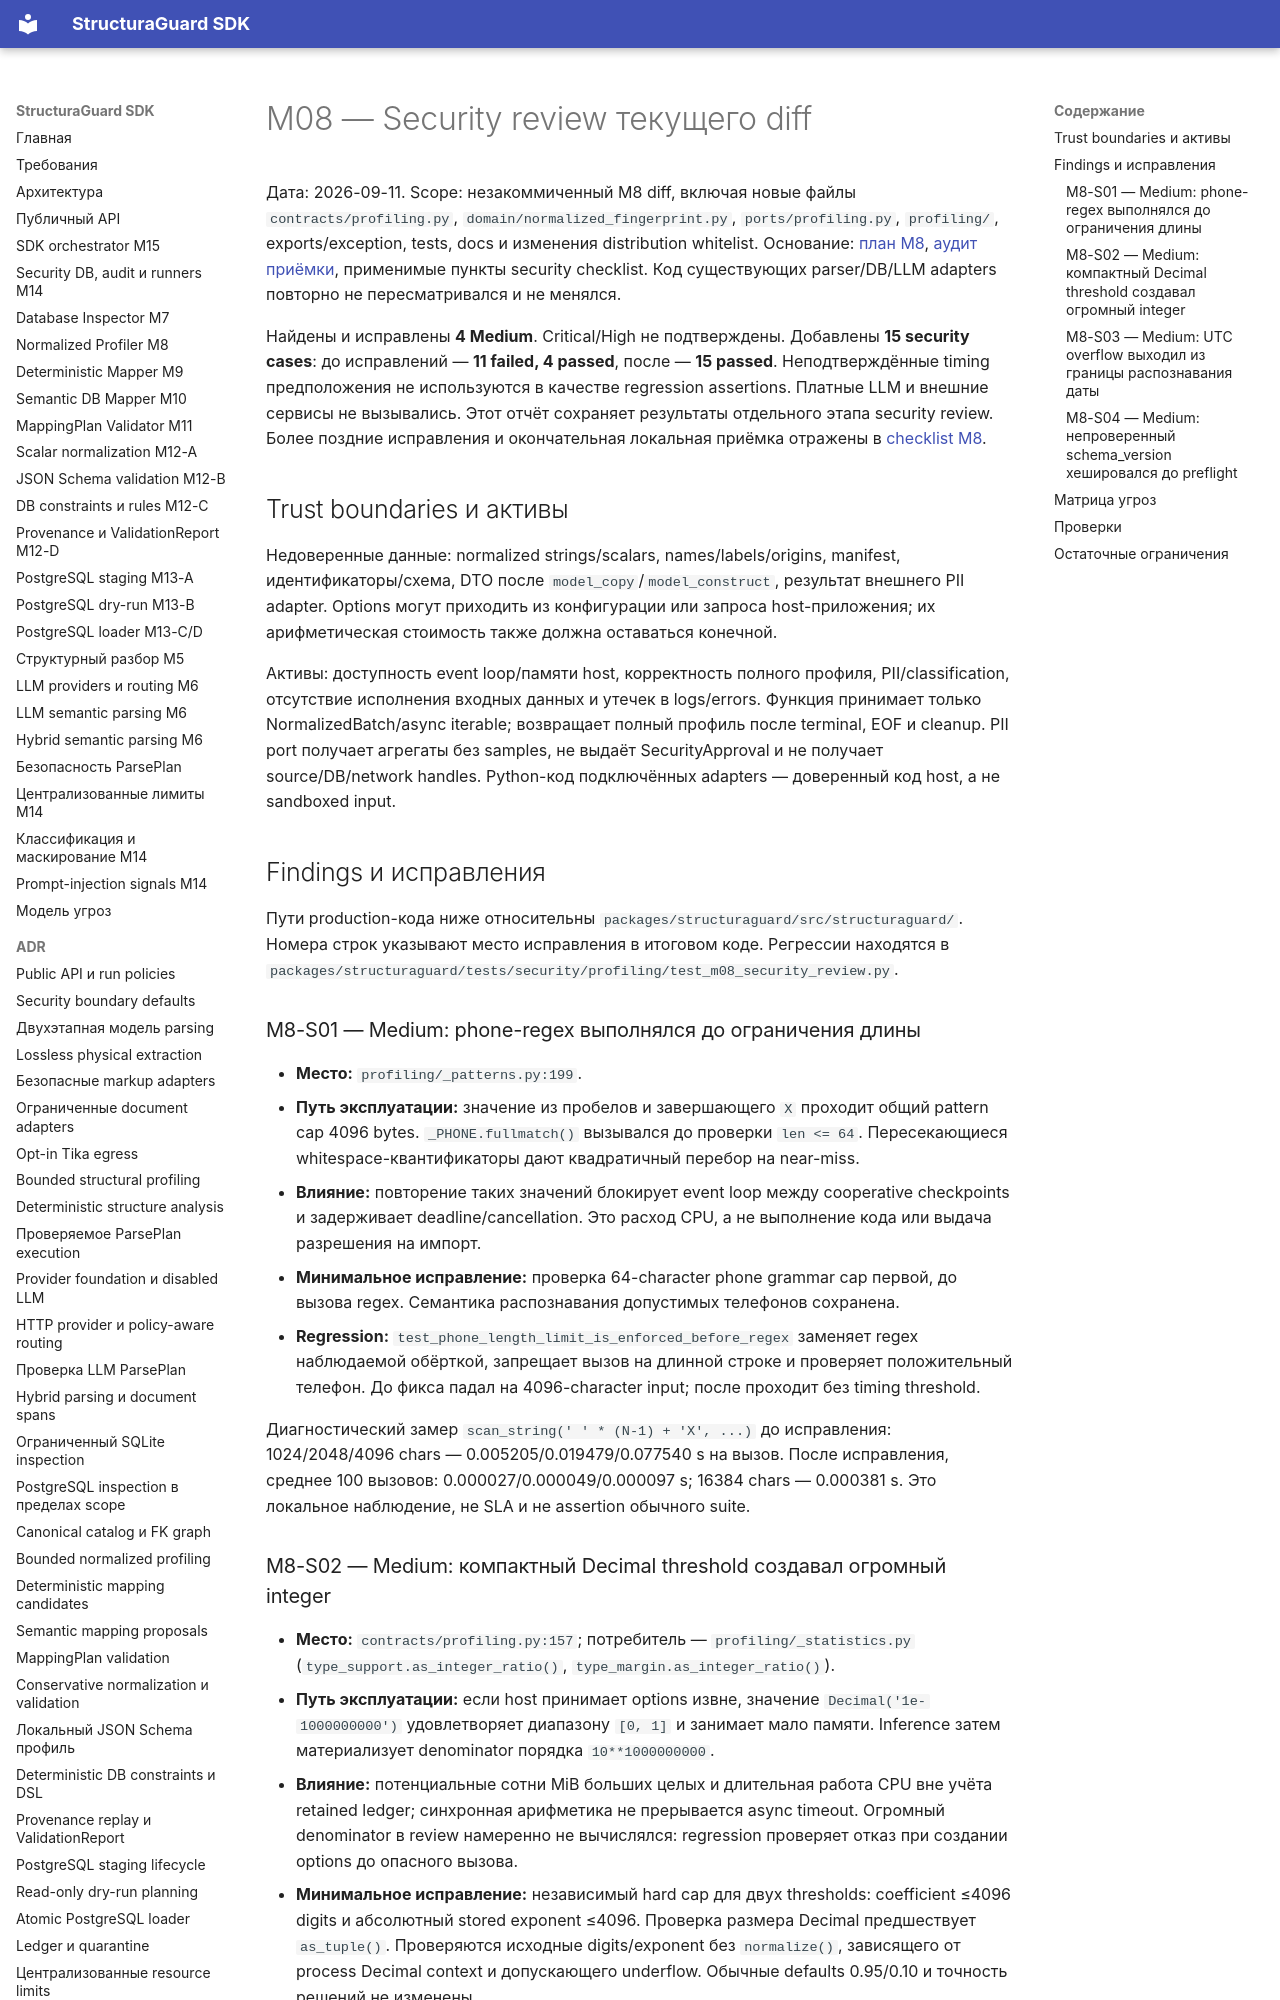

repository: NevermoreKatana/structuraguard · page: plans/M08_security_review/index.html · generator: mkdocs

# M08 — Security review текущего diff

Дата: 2026-09-11. Scope: незакоммиченный M8 diff, включая новые файлы
`contracts/profiling.py`, `domain/normalized_fingerprint.py`, `ports/profiling.py`,
`profiling/`, exports/exception, tests, docs и изменения distribution whitelist.
Основание: [план M8](M08_normalized_data_profiler.md),
[аудит приёмки](M08_acceptance.md), применимые пункты security checklist.
Код существующих parser/DB/LLM adapters повторно не пересматривался и не менялся.

Найдены и исправлены **4 Medium**. Critical/High не подтверждены.
Добавлены **15 security cases**: до исправлений — **11 failed, 4 passed**,
после — **15 passed**. Неподтверждённые timing предположения не используются
в качестве regression assertions. Платные LLM и внешние сервисы не вызывались.
Этот отчёт сохраняет результаты отдельного этапа security review. Более поздние
исправления и окончательная локальная приёмка отражены в
[checklist M8](M08_normalized_data_profiler.md#checklist-commit-pr).

## Trust boundaries и активы

Недоверенные данные: normalized strings/scalars, names/labels/origins, manifest,
идентификаторы/схема, DTO после `model_copy`/`model_construct`, результат внешнего
PII adapter. Options могут приходить из конфигурации или запроса host-приложения;
их арифметическая стоимость также должна оставаться конечной.

Активы: доступность event loop/памяти host, корректность полного профиля,
PII/classification, отсутствие исполнения входных данных и утечек в logs/errors.
Функция принимает только NormalizedBatch/async iterable; возвращает полный
профиль после terminal, EOF и cleanup. PII port получает агрегаты без samples,
не выдаёт SecurityApproval и не получает source/DB/network handles.
Python-код подключённых adapters — доверенный код host, а не sandboxed input.

## Findings и исправления

Пути production-кода ниже относительны `packages/structuraguard/src/structuraguard/`.
Номера строк указывают место исправления в итоговом коде.
Регрессии находятся в
`packages/structuraguard/tests/security/profiling/test_m08_security_review.py`.

### M8-S01 — Medium: phone-regex выполнялся до ограничения длины

- **Место:** `profiling/_patterns.py:199`.
- **Путь эксплуатации:** значение из пробелов и завершающего `X` проходит общий
  pattern cap 4096 bytes. `_PHONE.fullmatch()` вызывался до проверки `len <= 64`.
  Пересекающиеся whitespace-квантификаторы дают квадратичный перебор на near-miss.
- **Влияние:** повторение таких значений блокирует event loop между cooperative
  checkpoints и задерживает deadline/cancellation. Это расход CPU, а не выполнение
  кода или выдача разрешения на импорт.
- **Минимальное исправление:** проверка 64-character phone grammar cap первой,
  до вызова regex. Семантика распознавания допустимых телефонов сохранена.
- **Regression:** `test_phone_length_limit_is_enforced_before_regex` заменяет regex
  наблюдаемой обёрткой, запрещает вызов на длинной строке и проверяет положительный
  телефон. До фикса падал на 4096-character input; после проходит без timing threshold.

Диагностический замер `scan_string(' ' * (N-1) + 'X', ...)` до исправления:
1024/2048/4096 chars — 0.005205/0.019479/0.077540 s на вызов. После исправления,
среднее 100 вызовов: 0.000027/0.000049/0.000097 s; 16384 chars — 0.000381 s.
Это локальное наблюдение, не SLA и не assertion обычного suite.
